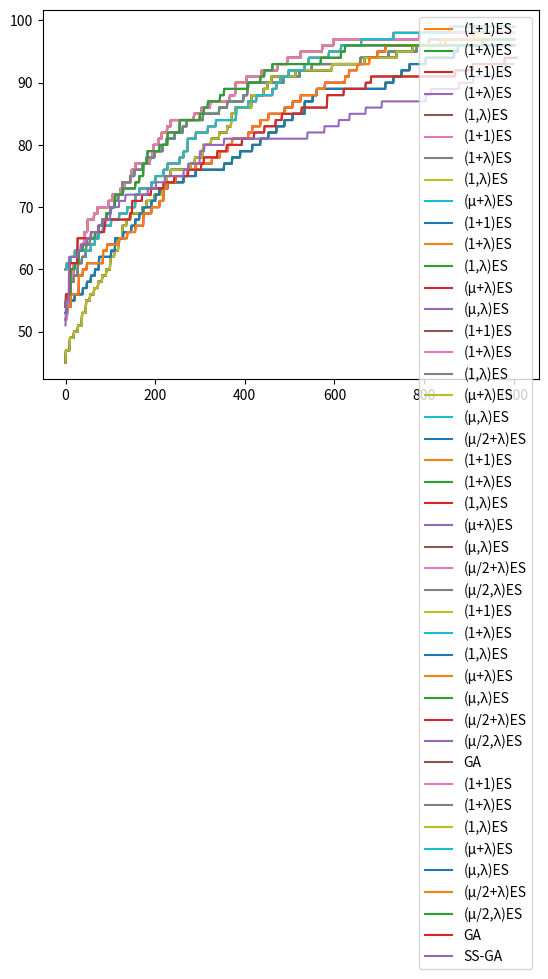

The script that saved this image: (Note: this script raises an exception after producing the figure.)
import matplotlib.pyplot as plt
import random

n = 100

def get_random_solution():
    return random.choices([0,1], k=n)

def get_fitness(solution):
    return sum(solution)

def mutate(individual):
    P_mutate = 1/len(individual)
    copy = individual[:]
    for position in range(len(individual)):
        if random.random() < P_mutate:
            copy[position] = 1 - copy[position]
    return copy

mutate([0,0,0,0,0,0])

max_steps = 1000
fitness_values = []

def oneplusone():
    current = get_random_solution()
    fitness = get_fitness(current)
    fitness_values.append(fitness)
    iteration = 1

    while iteration < max_steps:
        iteration += 1
        candidate = mutate(current)
        candidate_fitness = get_fitness(candidate)
        if candidate_fitness >= fitness:
            current = candidate
            fitness = candidate_fitness
        fitness_values.append(fitness)

    return current

fitness_values = []
oneplusone()
opo_values = fitness_values[:]

plt.plot(opo_values)

lmbda = 9
def onepluslambda():
    current = get_random_solution()
    best_fitness = get_fitness(current)
    steps = 1
    fitness_values.append(best_fitness)
    while steps < max_steps:
        candidates = [mutate(current) for _ in range(lmbda)]
        candidates.append(current)
        steps += lmbda

        current = max(candidates, key = lambda x: get_fitness(x))
        fitness = get_fitness(current)
        if fitness > best_fitness:
            best_fitness = fitness
            
        fitness_values.extend([best_fitness] * lmbda)

    return current

fitness_values = []
onepluslambda()
opl_values = fitness_values[:]
plt.plot(opo_values, label = "(1+1)ES")
plt.plot(opl_values, label = "(1+λ)ES")
plt.legend()

def onecommalambda():
    current = get_random_solution()
    fitness = get_fitness(current)
    best = current[:]
    best_fitness = fitness
    fitness_values.append(best_fitness)
    steps = 1
    while steps < max_steps:
        candidates = [mutate(current) for _ in range(lmbda)]
        steps += lmbda

        current = max(candidates, key = lambda x: get_fitness(x))
        fitness = get_fitness(current)        
        if fitness > best_fitness:
            best_fitness = fitness
            best = current
        fitness_values.extend([best_fitness] * lmbda)

    return best

fitness_values = []
onecommalambda()
ocl_values = fitness_values[:]
plt.plot(opo_values, label = "(1+1)ES")
plt.plot(opl_values, label = "(1+λ)ES")
plt.plot(ocl_values, label = "(1,λ)ES")
plt.legend()

mu = 3
def mupluslambda():
    population = [get_random_solution() for _ in range(mu)]
    best = max(population, key = lambda x: get_fitness(x))
    best_fitness = get_fitness(best)
    fitness_values.extend([best_fitness] * mu)
    steps = mu
    while steps < max_steps:
        candidates = [mutate(current) for current in random.choices(population, k=lmbda)]
        candidates.extend(population)
        steps += lmbda

        candidates.sort(key = lambda x: get_fitness(x), reverse = True)
        candidate = candidates[0]
        if get_fitness(candidate) > best_fitness:
            best = candidate
            best_fitness = get_fitness(best)
        population = candidates[:mu]
        fitness_values.extend([best_fitness] * lmbda)

    return best

fitness_values = []
mupluslambda()
mpl_values = fitness_values[:]
plt.plot(opo_values, label = "(1+1)ES")
plt.plot(opl_values, label = "(1+λ)ES")
plt.plot(ocl_values, label = "(1,λ)ES")
plt.plot(mpl_values, label = "(μ+λ)ES")
plt.legend()

def mucommalambda():
    population = [get_random_solution() for _ in range(mu)]
    best = max(population, key = lambda x: get_fitness(x))
    best_fitness = get_fitness(best)
    fitness_values.extend([best_fitness] * mu)
    steps = mu
    while steps < max_steps:
        candidates = [mutate(current) for current in random.choices(population, k=lmbda)]
        steps += lmbda

        candidates.sort(key = lambda x: get_fitness(x), reverse = True)
        candidate = candidates[0]
        if get_fitness(candidate) > best_fitness:
            best = candidate
            best_fitness = get_fitness(best)
        population = candidates[:mu]
        fitness_values.extend([best_fitness] * lmbda)

    return best

fitness_values = []
mucommalambda()
mcl_values = fitness_values[:]
plt.plot(opo_values, label = "(1+1)ES")
plt.plot(opl_values, label = "(1+λ)ES")
plt.plot(ocl_values, label = "(1,λ)ES")
plt.plot(mpl_values, label = "(μ+λ)ES")
plt.plot(mcl_values, label = "(μ,λ)ES")
plt.legend()

rho = 2

def singlepoint_crossover(parent1, parent2):
    pos = random.randint(0, len(parent1))
    offspring1 = parent1[:pos] + parent2[pos:]
    offspring2 = parent2[:pos] + parent1[pos:]
    return offspring1, offspring2

def mu2pluslambda():
    population = [get_random_solution() for _ in range(mu)]
    best = max(population, key = lambda x: get_fitness(x))
    best_fitness = get_fitness(best)
    fitness_values.extend([best_fitness] * mu)
    steps = mu
    while steps < max_steps:
        candidates = []
        for x in range(lmbda):
            parents = random.choices(population, k = 2)
            child = random.choice(singlepoint_crossover(parents[0], parents[1]))
            child = mutate(child)
            candidates.append(child)
            steps += 1

        # Plus selection
        candidates.extend(population)
        candidates.sort(key = lambda x: get_fitness(x), reverse = True)
        candidate = candidates[0]
        if get_fitness(candidate) > best_fitness:
            best = candidate
            best_fitness = get_fitness(best)
        population = candidates[:mu]
        fitness_values.extend([best_fitness] * lmbda)

    return best

fitness_values = []
mu2pluslambda()
m2pl_values = fitness_values[:]
plt.plot(opo_values, label = "(1+1)ES")
plt.plot(opl_values, label = "(1+λ)ES")
plt.plot(ocl_values, label = "(1,λ)ES")
plt.plot(mpl_values, label = "(μ+λ)ES")
plt.plot(mcl_values, label = "(μ,λ)ES")
plt.plot(m2pl_values, label = "(μ/2+λ)ES")
plt.legend()

def mu2commalambda():
    population = [get_random_solution() for _ in range(mu)]
    best = max(population, key=lambda x: get_fitness(x))
    best_fitness = get_fitness(best)
    fitness_values.extend([best_fitness] * mu)
    steps = mu
    while steps < max_steps:
        candidates = []
        for x in range(lmbda):
            parents = random.choices(population, k=mu)
            child = random.choice(singlepoint_crossover(parents[0], parents[1]))
            child = mutate(child)
            candidates.append(child)
            steps += 1

        # Comma selection
        candidates.sort(key=lambda x: get_fitness(x), reverse=True)
        candidate = candidates[0]
        if get_fitness(candidate) > best_fitness:
            best = candidate
            best_fitness = get_fitness(best)
        population = candidates[:mu]
        fitness_values.extend([best_fitness] * lmbda)

    return best

fitness_values = []
mu2commalambda()
m2cl_values = fitness_values[:]
plt.plot(opo_values, label = "(1+1)ES")
plt.plot(opl_values, label = "(1+λ)ES")
plt.plot(ocl_values, label = "(1,λ)ES")
plt.plot(mpl_values, label = "(μ+λ)ES")
plt.plot(mcl_values, label = "(μ,λ)ES")
plt.plot(m2pl_values, label = "(μ/2+λ)ES")
plt.plot(m2cl_values, label = "(μ/2,λ)ES")
plt.legend()

tournament_size = 5
def tournament_selection(population, replacement = False):
    if replacement:
        candidates = random.choices(population, k = tournament_size)
    else:
        candidates = random.sample(population, tournament_size)
        
    return max(candidates, key = lambda x: get_fitness(x))

def elitism(population):
    population.sort(key = lambda k: get_fitness(k), reverse = True)
    return population[:elite_size]

population_size = 20
elite_size = int(population_size * 0.05)
P_xover = 0.7
selection = tournament_selection
crossover = singlepoint_crossover
fitness_values = []

def ga():
    population = [get_random_solution() for _ in range(population_size)]

    best_fitness = -1
    steps = 0
    for p in population: # We are iterating over the population only so that our plot is more fine-grained
        fitness = get_fitness(p)
        if fitness > best_fitness:
            best_fitness, best_solution = fitness, p[:]
        steps += 1
        fitness_values.append(best_fitness)

    while steps < max_steps:
        new_population = elitism(population)
        while len(new_population) < len(population):
            parent1, parent2 = selection(population), selection(population)

            if random.random() < P_xover:
                offspring1, offspring2 = crossover(parent1, parent2)
            else:
                offspring1, offspring2 = parent1[:], parent2[:]

            offspring1, offspring2 = mutate(offspring1), mutate(offspring2)
            new_population += [offspring1, offspring2]

        population = new_population
        for p in population:
            fitness = get_fitness(p)
            steps += 1
            if fitness > best_fitness:
                best_fitness, best_solution = fitness, p
            fitness_values.append(best_fitness)

    return best_solution


fitness_values = []
ga()
ga_values = fitness_values[:]
plt.plot(opo_values, label = "(1+1)ES")
plt.plot(opl_values, label = "(1+λ)ES")
plt.plot(ocl_values, label = "(1,λ)ES")
plt.plot(mpl_values, label = "(μ+λ)ES")
plt.plot(mcl_values, label = "(μ,λ)ES")
plt.plot(m2pl_values, label = "(μ/2+λ)ES")
plt.plot(m2cl_values, label = "(μ/2,λ)ES")
plt.plot(ga_values, label = "GA")
plt.legend()

def steadystatega():
    population = [get_random_solution() for _ in range(population_size)]
    steps = 0
    
    best_fitness = -1
    best = None

    for p in population:
        fitness = get_fitness(p)
        steps += 1
        if fitness > best_fitness:
            best_fitness, best = fitness, p
        fitness_values.append(best_fitness)

    while steps < max_steps:
        parent1, parent2 = selection(population), selection(population)        
        p1, p2 = population.index(parent1), population.index(parent2)

        if random.random() < P_xover:
            offspring1, offspring2 = crossover(parent1, parent2)
        else:
            offspring1, offspring2 = parent1[:], parent2[:]

        offspring1, offspring2 = mutate(offspring1), mutate(offspring2)
        
        best1, best2 = sorted([parent1, parent2, offspring1, offspring2], key = lambda item: get_fitness(item), reverse = True)[:2]
        population[p1] = best1
        population[p2] = best2
        steps += 2

        if get_fitness(best1) > best_fitness:
            best_fitness, best = get_fitness(best1), best1[:]

        fitness_values.append(best_fitness)
        fitness_values.append(best_fitness)

    return best


fitness_values = []
steadystatega()
ssga_values = fitness_values[:]
plt.plot(opo_values, label = "(1+1)ES")
plt.plot(opl_values, label = "(1+λ)ES")
plt.plot(ocl_values, label = "(1,λ)ES")
plt.plot(mpl_values, label = "(μ+λ)ES")
plt.plot(mcl_values, label = "(μ,λ)ES")
plt.plot(m2pl_values, label = "(μ/2+λ)ES")
plt.plot(m2cl_values, label = "(μ/2,λ)ES")
plt.plot(ga_values, label = "GA")
plt.plot(ssga_values, label = "SS-GA")
plt.legend()

from IPython.utils import io

def run_times(algorithm, repetitions):
    global fitness_values
    result = []
    for i in range(repetitions):
        fitness_values = []
        with io.capture_output() as captured: 
            algorithm()
        result.append(fitness_values[-1])
    return result

crossover = singlepoint_crossover
selection = tournament_selection
max_steps = 1000

results = {"GA"      : run_times(ga, 30), 
           "SS-GA"   : run_times(steadystatega, 30),
           "(μ/2+λ)ES" : run_times(mu2pluslambda, 30),
           "(μ/2,λ)ES" : run_times(mu2commalambda, 30),
           "(μ+λ)ES" : run_times(mupluslambda, 30),
           "(μ,λ)ES" : run_times(mucommalambda, 30),
           "(1+1)ES" : run_times(oneplusone, 30), }

fig, ax = plt.subplots()
ax.boxplot(results.values())
ax.set_xticklabels(results.keys(), rotation=45)

from scipy.stats import mannwhitneyu
result = mannwhitneyu(results["(μ/2+λ)ES"], results["(1+1)ES"])
result[1]

def get_neighbours(candidate):
    neighbours = []
    for pos in range(len(candidate)):
        copy = candidate[:]
        copy[pos] = 1 - copy[pos]
        neighbours.append(copy)
    return neighbours

def hillclimbing():

    current = get_random_solution()
    fitness = get_fitness(current)
    best = current[:]
    best_fitness = fitness

    step = 0
    while step < max_steps:

        replaced = False
        for neighbour in get_neighbours(current):
            neighbour_fitness = get_fitness(neighbour)
            step += 1
            if neighbour_fitness > fitness:
                current = neighbour
                fitness = neighbour_fitness
                replaced = True
                if fitness > best_fitness:
                    best = current[:]
                    best_fitness = fitness

                fitness_values.append(best_fitness)
                break
            else:
                fitness_values.append(best_fitness)

        # Random restart if no neighbour is better
        if not replaced:
            current = get_random_solution()
            fitness = get_fitness(current)
            step += 1
            if fitness > best_fitness:
                best = current[:]
                best_fitness = fitness
            fitness_values.append(best_fitness)

    return best

tabu_size = 500
def tabusearch():
    current = get_random_solution()
    fitness = get_fitness(current)

    tabu = [current]

    best_solution = current
    best_fitness = fitness

    iteration = 0
    step = 0
    while step < max_steps:
        best_neighbour = None

        neighbour_fitness = 0
        for neighbour in get_neighbours(current):
            if neighbour not in tabu:
                new_fitness = get_fitness(neighbour)
                step += 1
                if new_fitness > neighbour_fitness:
                    best_neighbour = neighbour
                    neighbour_fitness = new_fitness
                    if neighbour_fitness > best_fitness:
                        best_fitness = neighbour_fitness
                        best_solution = best_neighbour
                fitness_values.append(best_fitness)
                

        # Append at the end of the tabu list
        tabu.append(best_neighbour)
        current = best_neighbour
        
        # Remove elements from the front of the tabu list
        while len(tabu) > tabu_size:
            tabu.pop(0)
        
        iteration += 1

    return best_solution

import math
def acceptance_probability(fitness, new_fitness, temperature):
    if new_fitness > fitness:
        return 1
    else:
        p = math.exp( (new_fitness - fitness) / temperature)
        return p

def temperature(fraction):
    return max(0.01, min(1, 1 - fraction))

def simulatedannealing():
    current = get_random_solution()
    fitness = get_fitness(current)

    best_solution = current
    best_fitness = fitness

    step = 0
    while step < max_steps:
        fraction = step / float(max_steps)
        T = temperature(fraction)

        neighbour = random.choice(get_neighbours(current))
        neighbour_fitness = get_fitness(neighbour)
        step += 1

        if acceptance_probability(fitness, neighbour_fitness, T) > random.random():
            current, fitness = neighbour, neighbour_fitness

            if fitness > best_fitness:
                best_fitness = fitness
                best_solution = current
        fitness_values.append(best_fitness)

    return best_solution

results.update({
    "HC"      : run_times(hillclimbing, 30),
    "Tabu"    : run_times(tabusearch, 30),
    "SA"      : run_times(simulatedannealing, 30),
})

fig, ax = plt.subplots()
ax.boxplot(results.values())
ax.set_xticklabels(results.keys(), rotation=45)

def get_fitness(solution):
    fitness = 0
    for i in solution:
        if i == 1:
            fitness += 1
        else:
            break
    return fitness

get_fitness([1,1,1,0,0,0,0,0])

get_fitness([1,0,0,1,1,1,1,1])

crossover = singlepoint_crossover
selection = tournament_selection
max_steps = 1000

results = {"GA"      : run_times(ga, 30), 
           "SS-GA"   : run_times(steadystatega, 30),
           "(μ/2+λ)ES" : run_times(mu2pluslambda, 30),
           "(μ/2,λ)ES" : run_times(mu2commalambda, 30),
           "(μ+λ)ES" : run_times(mupluslambda, 30),
           "(μ,λ)ES" : run_times(mucommalambda, 30),
           "(1+1)ES" : run_times(oneplusone, 30),
           "HC"      : run_times(hillclimbing, 30),
           "Tabu"    : run_times(tabusearch, 30),
           "SA"      : run_times(simulatedannealing, 30),
          }

fig, ax = plt.subplots()
ax.boxplot(results.values())
ax.set_xticklabels(results.keys(), rotation=45)

def get_random_solution():
    return [random.randint(0, n-1) for _ in range(n)]

n = 20

def get_fitness(solution):
    fitness = 0
    for i in range(len(solution) - 1):
        for j in range(i + 1, len(solution)):
            if solution[i] != solution[j] \
                and solution[i] != solution[j] + (j - i) \
                and solution[j] != solution[i] + (j - i):
                fitness += 1

    return fitness

def mutate(individual):
    P_mutate = 1/len(individual)
    copy = individual[:]
    for position in range(len(individual)):
        if random.random() < P_mutate:
            copy[position] = random.randint(0, n-1)
    return copy

def get_neighbours(solution):
    neighbours = []
    for i in range(len(solution)):
        if solution[i] > 0:
            copy = solution[:]
            copy[i] = copy[i] - 1
            neighbours.append(copy)
        if solution[i] < n - 1:
            copy = solution[:]
            copy[i] = copy[i] + 1
            neighbours.append(copy)

    return neighbours

max_steps = 1000
tabu_size = 500

results = {"GA"        : run_times(ga, 30), 
           "SS-GA"     : run_times(steadystatega, 30),
           "(μ/2+λ)ES" : run_times(mu2pluslambda, 30),
           "(μ/2,λ)ES" : run_times(mu2commalambda, 30),
           "(μ+λ)ES"   : run_times(mupluslambda, 30),
           "(μ,λ)ES"   : run_times(mucommalambda, 30),
           "(1+1)ES"   : run_times(oneplusone, 30), 
           "HC"        : run_times(hillclimbing, 30),
           "Tabu"      : run_times(tabusearch, 30),
           "SA"        : run_times(simulatedannealing, 30)
          }

fig, ax = plt.subplots()
ax.boxplot(results.values())
ax.set_xticklabels(results.keys(), rotation=45)